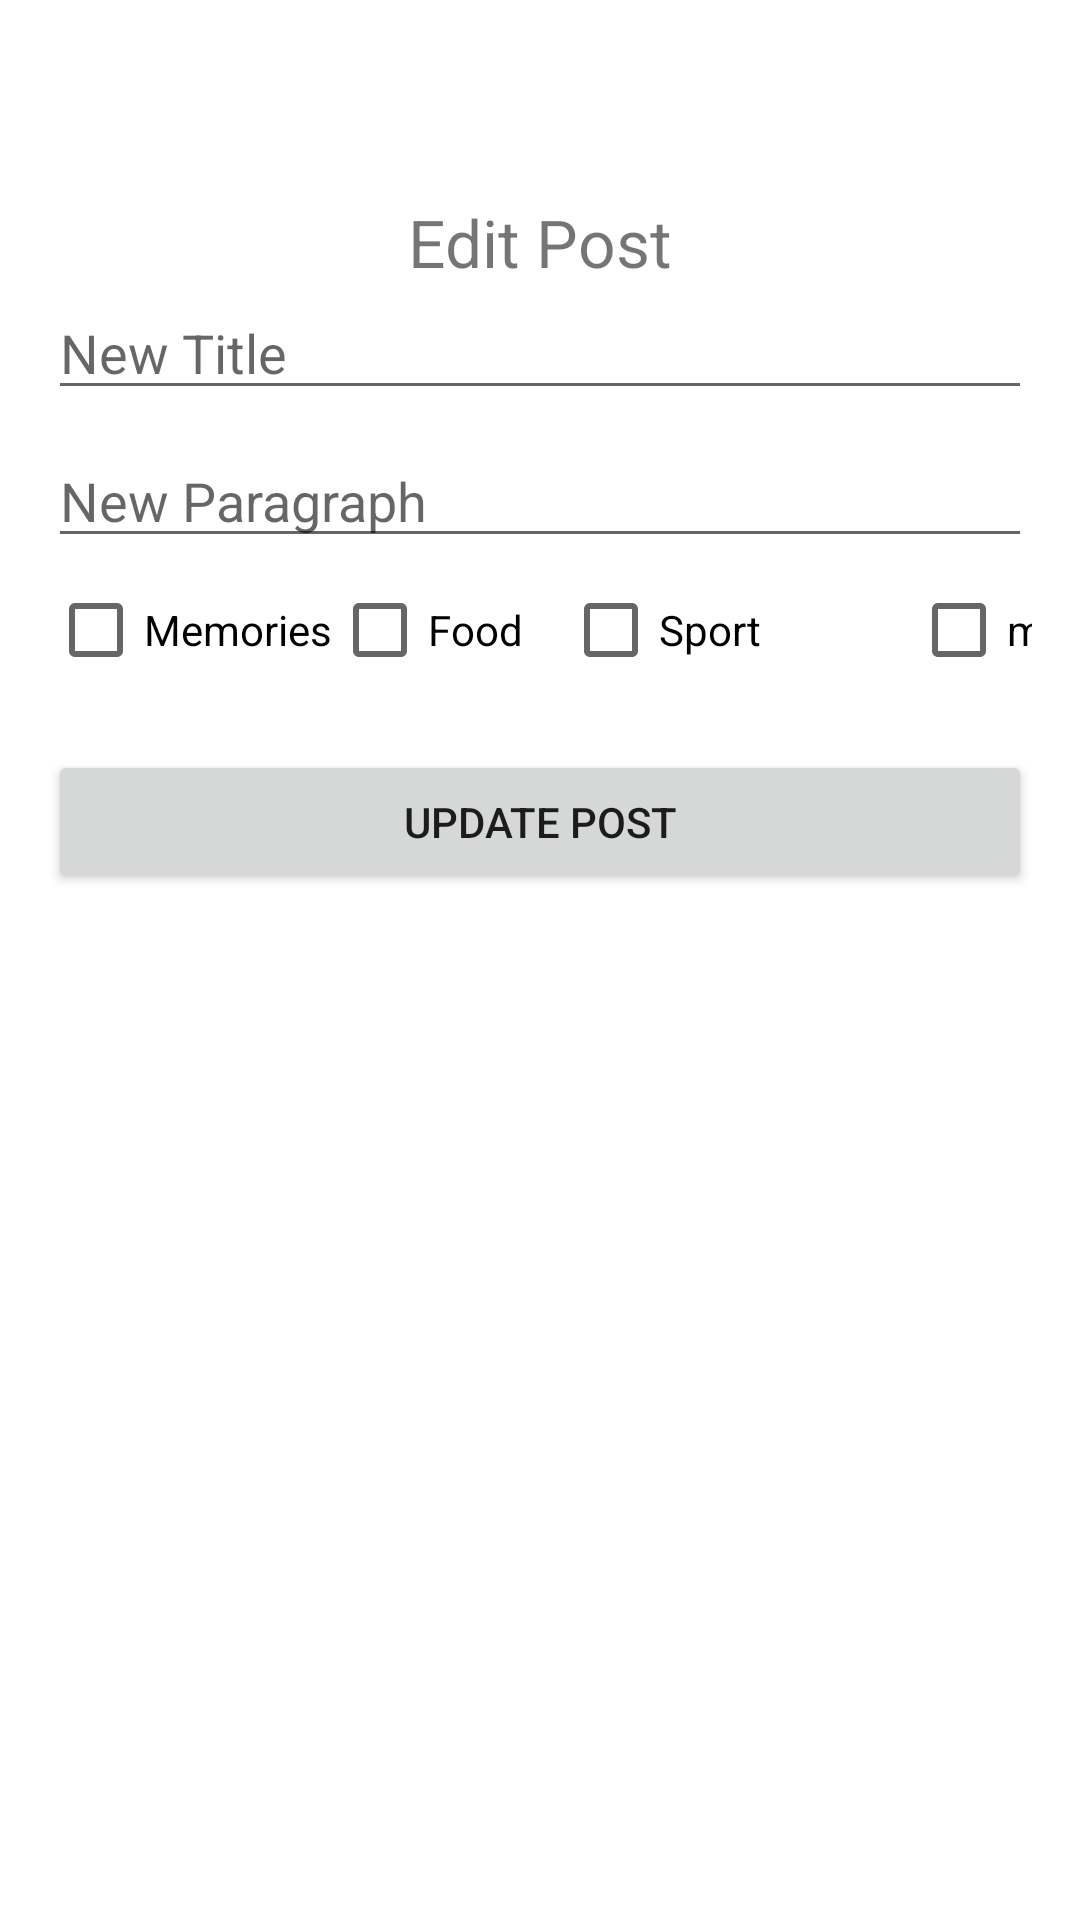

This screen was rendered from an Android layout file. Write that file and the resources it references.
<!-- AndroidManifest.xml: application theme Theme.Comp -->
<!-- res/layout/activity_edit_user.xml -->
<?xml version="1.0" encoding="utf-8"?>
<LinearLayout
    xmlns:android="http://schemas.android.com/apk/res/android"
    android:layout_width="match_parent"
    android:layout_height="match_parent"
    android:orientation="vertical"
    android:padding="16dp">

    <TextView
        android:layout_width="wrap_content"
        android:layout_height="wrap_content"
        android:text="Edit Post"
        android:textSize="22sp"
        android:layout_gravity="center"
        android:paddingTop="50dp"/>

    <EditText
        android:id="@+id/editTextTitle"
        android:layout_width="match_parent"
        android:layout_height="wrap_content"
        android:hint="New Title"
        android:textSize="18sp"/>

    <EditText
        android:id="@+id/editTextParag"
        android:layout_height="wrap_content"
        android:layout_width="match_parent"
        android:hint="New Paragraph"
        android:textSize="18sp"
        android:layout_marginTop="8dp"/>

        <LinearLayout
            android:layout_width="wrap_content"
            android:layout_height="wrap_content"
            android:orientation="horizontal">

            <CheckBox
                android:id="@+id/memories"
                android:layout_width="wrap_content"
                android:layout_height="wrap_content"
                android:text="Memories"
                />

            <CheckBox
                android:id="@+id/food"
                android:layout_width="77dp"
                android:layout_height="wrap_content"
                android:text="Food" />

            <CheckBox
                android:id="@+id/sport"
                android:layout_width="116dp"
                android:layout_height="wrap_content"
                android:text="Sport" />

            <CheckBox
                android:id="@+id/media"
                android:layout_width="86dp"
                android:layout_height="wrap_content"
                android:text="media" />

    </LinearLayout>

    <Button
        android:id="@+id/buttonUpdateUser"
        android:layout_width="match_parent"
        android:layout_height="wrap_content"
        android:text="Update post"
        android:layout_marginTop="16dp"/>

</LinearLayout>
<!-- resources referenced by this layout -->
<resources>
  <style name="Theme.Comp" parent="Theme.MaterialComponents.DayNight.DarkActionBar">
          
          <item name="colorPrimary">@color/purple_500</item>
          <item name="colorPrimaryVariant">@color/purple_700</item>
          <item name="colorOnPrimary">@color/white</item>
          
          <item name="colorSecondary">@color/teal_200</item>
          <item name="colorSecondaryVariant">@color/teal_700</item>
          <item name="colorOnSecondary">@color/black</item>
          
          <item name="android:statusBarColor">?attr/colorPrimaryVariant</item>
          
      </style>
  <!-- not gathered from this repository: default colours our renderer supplied (Android Studio template values) -->
  <color name="purple_500">#FF6200EE</color>
  <color name="purple_700">#FF3700B3</color>
  <color name="teal_200">#FF03DAC5</color>
  <color name="teal_700">#FF018786</color>
  <color name="black">#FF000000</color>
  <color name="white">#FFFFFFFF</color>
</resources>
